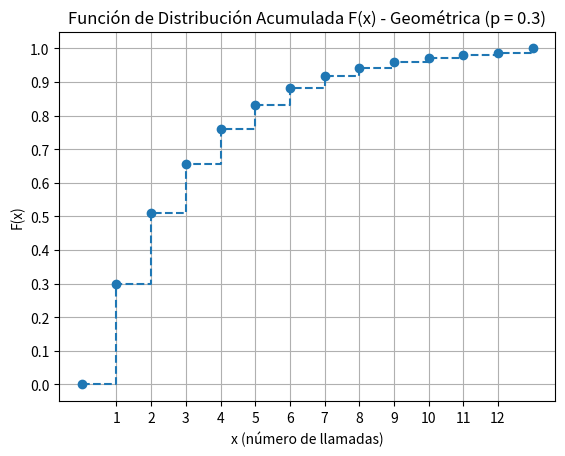

This figure's Python source:
import numpy as np
import matplotlib.pyplot as plt

# Parámetro de éxito
p = 0.3
q = 1 - p

# Valores de x: número de intentos hasta el primer éxito
x_vals = list(range(1, 13))

# Paso 1: Calcular P(x) y F(x)
P_x = [(q**(x-1)) * p for x in x_vals]
F_x = np.cumsum(P_x)

# Paso 2: Imprimir tabla
print("Tabla de P(x) y F(x):")
print("x\tP(x)\t\tF(x)")
for x, p_val, f_val in zip(x_vals, P_x, F_x):
    print(f"{x}\t{p_val:.6f}\t{f_val:.6f}")

# Paso 3: Graficar F(x)
x_graf = [0] + x_vals + [x_vals[-1]+1]
F_graf = [0] + list(F_x) + [1.0]

plt.step(x_graf, F_graf, where='post', linestyle='--', marker='o')
plt.title('Función de Distribución Acumulada F(x) - Geométrica (p = 0.3)')
plt.xlabel('x (número de llamadas)')
plt.ylabel('F(x)')
plt.grid(True)
plt.xticks(range(1, 13))
plt.yticks(np.round(np.linspace(0, 1, 11), 2))
plt.show()

# Paso 4: Generador por el método de la inversa
def generar_geom_inversa(R, F_vals=F_x):
    for i, f in enumerate(F_vals):
        if R < f:
            return i + 1  # porque x comienza en 1
    return len(F_vals)  # en caso R ≈ 1

# Paso 5: Comprobación de valores R
valores_R = [0.2, 0.51, 0.7599, 0.85]
print("\nComprobación de valores R:")
for R in valores_R:
    x = generar_geom_inversa(R)
    print(f"Si R = {R}, entonces x = {x}")
